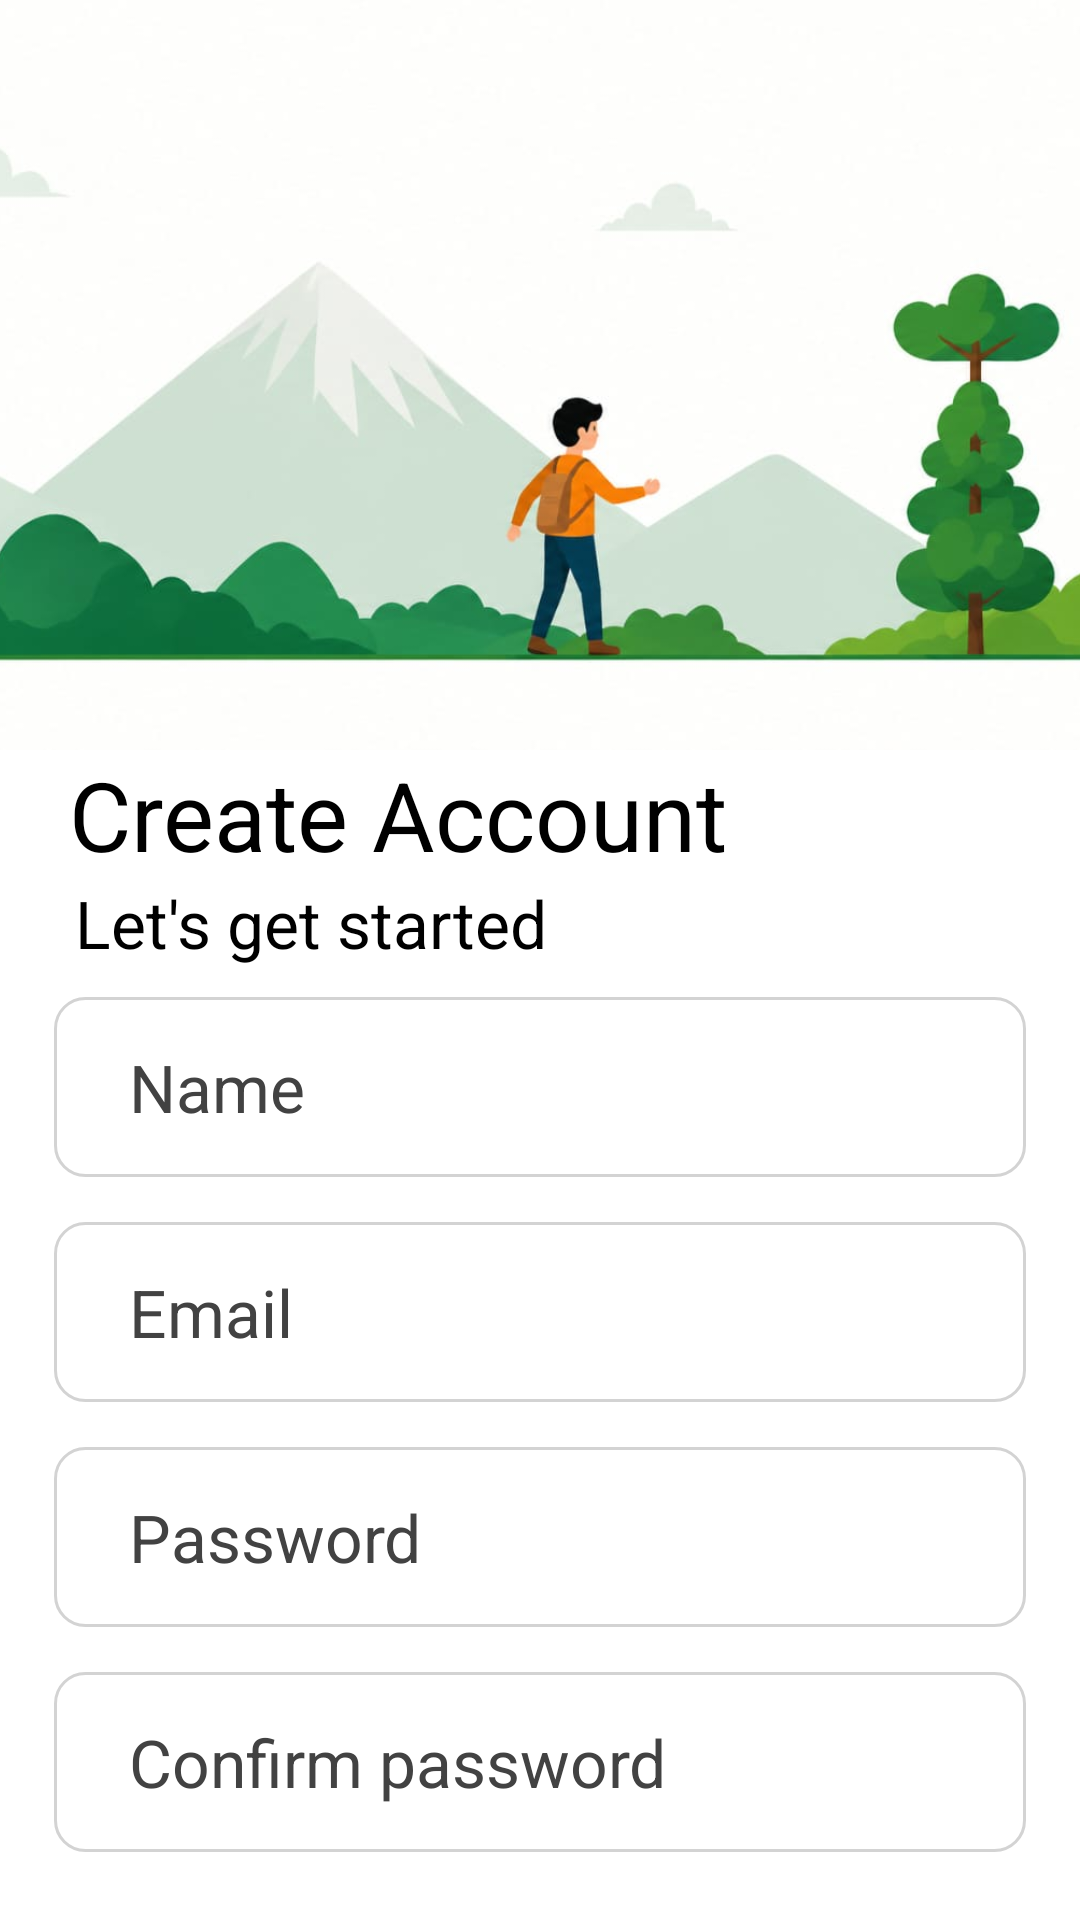

Here is an Android app screen rendered from its layout file. Give the layout XML and the strings, colors and styles it references.
<!-- AndroidManifest.xml: application theme Theme.TrailSplit -->
<!-- res/layout/activity_signup.xml -->
<?xml version="1.0" encoding="utf-8"?>
<androidx.constraintlayout.widget.ConstraintLayout xmlns:android="http://schemas.android.com/apk/res/android"
    xmlns:app="http://schemas.android.com/apk/res-auto"
    xmlns:tools="http://schemas.android.com/tools"
    android:id="@+id/main"
    android:layout_width="match_parent"
    android:layout_height="match_parent"
    tools:context=".Signup"
    android:background="@color/white">

   <ImageView
       android:id="@+id/loginheader"
       android:layout_width="match_parent"
       android:layout_height="250dp"

       android:scaleType="centerCrop"
       android:src="@drawable/signup"
       app:layout_constraintTop_toTopOf="parent"
       android:contentDescription="@null"



       />

   <TextView
       android:id="@+id/welcome"
       android:layout_width="wrap_content"
       android:layout_height="wrap_content"
       android:text=" Create Account"

       android:textColor="@color/black"
       android:textSize="32sp"
       app:layout_constraintTop_toBottomOf="@id/loginheader"
       app:layout_constraintStart_toStartOf="@id/loginheader"
       android:paddingLeft="15dp"
       />

   <TextView
       android:id="@+id/statement"
       android:layout_width="wrap_content"
       android:layout_height="wrap_content"
       android:text="Let's get started"
       android:textColor="@color/black"
       android:textSize="22sp"
       android:paddingLeft="25dp"
       app:layout_constraintTop_toBottomOf="@id/welcome"
       app:layout_constraintStart_toStartOf="@id/welcome"


       />
   <EditText
       android:id="@+id/Name"
       android:layout_width="match_parent"
       android:layout_height="60dp"

       android:hint="Name"
       android:textColorHint="@color/cardview_dark_background"
      android:paddingStart="25dp"
       android:layout_marginTop="10dp"
       android:background="@drawable/edittext_background"


       android:textSize="22sp"
       android:layout_marginEnd="18dp"
       android:layout_marginStart="18dp"
       android:paddingLeft="15dp"
       app:layout_constraintTop_toBottomOf="@id/statement"
       app:layout_constraintStart_toStartOf="@id/statement"

       />
   <EditText
       android:id="@+id/email"
       android:layout_width="match_parent"
       android:layout_height="60dp"
       android:background="@drawable/edittext_background"

       android:hint="Email"
      android:textColorHint="@color/cardview_dark_background"
       android:paddingStart="25dp"
       android:layout_marginTop="15dp"

       android:textSize="22sp"
       android:layout_marginEnd="18dp"
       android:layout_marginStart="18dp"
       android:paddingLeft="15dp"
       app:layout_constraintTop_toBottomOf="@id/Name"
       app:layout_constraintStart_toStartOf="@id/Name"

       />

   <EditText
       android:id="@+id/password"
       android:layout_width="match_parent"
       android:layout_height="60dp"
       android:textColorHint="@color/cardview_dark_background"
       android:hint="Password"
       android:paddingStart="25dp"
       android:background="@drawable/edittext_background"

       android:textSize="22sp"
       android:layout_marginTop="15dp"
       android:layout_marginEnd="18dp"
       android:layout_marginStart="18dp"
       android:paddingLeft="15dp"
       app:layout_constraintTop_toBottomOf="@id/email"
       app:layout_constraintStart_toStartOf="@id/email"

       />
   <EditText
       android:id="@+id/confirm_password"
       android:layout_width="match_parent"
       android:layout_height="60dp"
       android:background="@drawable/edittext_background"

       android:hint="Confirm password"
       android:paddingStart="25dp"
     android:textColorHint="@color/cardview_dark_background"

       android:textSize="22sp"
       android:layout_marginEnd="18dp"
       android:layout_marginStart="18dp"
       android:layout_marginTop="15dp"
       android:paddingLeft="15dp"
       app:layout_constraintTop_toBottomOf="@id/password"
       app:layout_constraintStart_toStartOf="@id/password"

       />
   <Button
       android:id="@+id/btn"
       android:layout_width="150dp"
       android:layout_height="wrap_content"
       android:text="Sign Up"
       android:textSize="20sp"
       android:layout_marginTop="30dp"
       app:layout_constraintStart_toStartOf="@id/confirm_password"
       app:layout_constraintEnd_toEndOf="@id/confirm_password"

       app:layout_constraintTop_toBottomOf="@id/confirm_password"
       />

   <TextView
       android:id="@+id/account"
       android:layout_width="wrap_content"
       android:layout_height="wrap_content"
       android:text="Already have an account ? "
       android:textSize="16dp"
       android:textColor="@color/black"
       android:paddingTop="20dp"
       app:layout_constraintTop_toBottomOf="@id/btn"
       android:paddingLeft="95dp"
       app:layout_constraintStart_toStartOf="parent"
       app:layout_constraintBottom_toBottomOf="parent"
       android:layout_marginBottom="75dp"



       />
   <TextView
       android:id="@+id/signtolog"
       android:layout_width="wrap_content"
       android:layout_height="wrap_content"
       android:text="Login"
       android:textSize="18dp"

       app:layout_constraintStart_toEndOf="@id/account"
       app:layout_constraintTop_toBottomOf="@id/btn"
       android:paddingTop="20dp"
       android:paddingLeft="12dp"
       android:textColor="#2196F3"
       app:layout_constraintBottom_toBottomOf="parent"
       android:layout_marginBottom="75dp"
       />

</androidx.constraintlayout.widget.ConstraintLayout>
<!-- resources referenced by this layout -->
<resources>
  <color name="black">#FF000000</color>
  <color name="white">#FFFFFFFF</color>
  <!-- drawable edittext_background (drawable) -->
  <?xml version="1.0" encoding="utf-8"?>
  <shape xmlns:android="http://schemas.android.com/apk/res/android">
  
      <solid android:color="#FFFFFF"/>
  
      <stroke
          android:width="1dp"
          android:color="#D3D3D3"/>
  
      <corners
          android:radius="10dp"/>
  
  </shape>
  <!-- drawable signup: jpeg bitmap (drawable, 34832 bytes) -->
  <style name="Theme.TrailSplit" parent="Base.Theme.TrailSplit" />
  <style name="Base.Theme.TrailSplit" parent="Theme.Material3.DayNight.NoActionBar">
          
          
      </style>
</resources>
